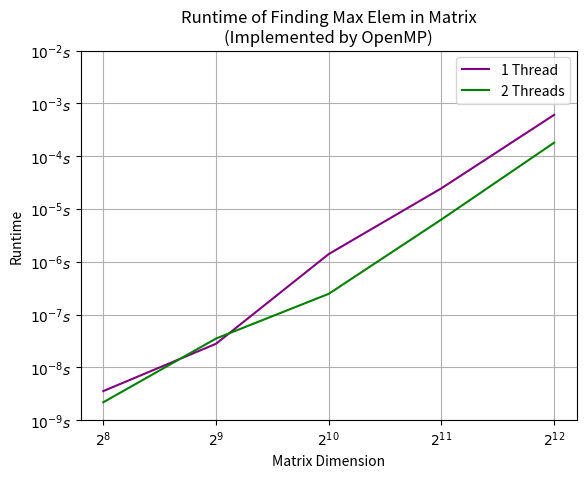

Source code (Python):
# -*- coding: utf-8 -*-
import matplotlib
import matplotlib.pyplot as plt
import numpy as np 
import math

# matplotlib.rcParams['font.sans-serif'] = ['KaiTi']
# matplotlib.rcParams['font.serif'] = ['KaiTi']


dims = ["$2^{"+str(n)+"}$" for n in range(8, 13)]
times1 = [0.0002887, 0.0007073, 0.0038686, 0.0134514, 0.0540589]
times1 = [math.log(elem) for elem in times1]
times2 = [0.0002335, 0.0007808, 0.0018217, 0.0074485, 0.0319176]
times2 = [math.log(elem) for elem in times2]

x_label = "Matrix Dimension"
y_label = "Runtime"
plt.plot(dims, times1, 'purple', label = "1 Thread")
plt.plot(dims, times2, 'green', label = "2 Threads")
loc, labels = plt.yticks()
print(loc, labels)
plt.yticks([elem + 0.3 for elem in list(loc)], [str('$10^{' + str(int(elem)) + '}s$') for elem in loc], rotation=0)
plt.title("Runtime of Finding Max Elem in Matrix\n(Implemented by OpenMP)")
plt.xlabel(x_label)
plt.ylabel(y_label)
plt.legend()
plt.grid()
plt.savefig("2.png")
plt.clf()
